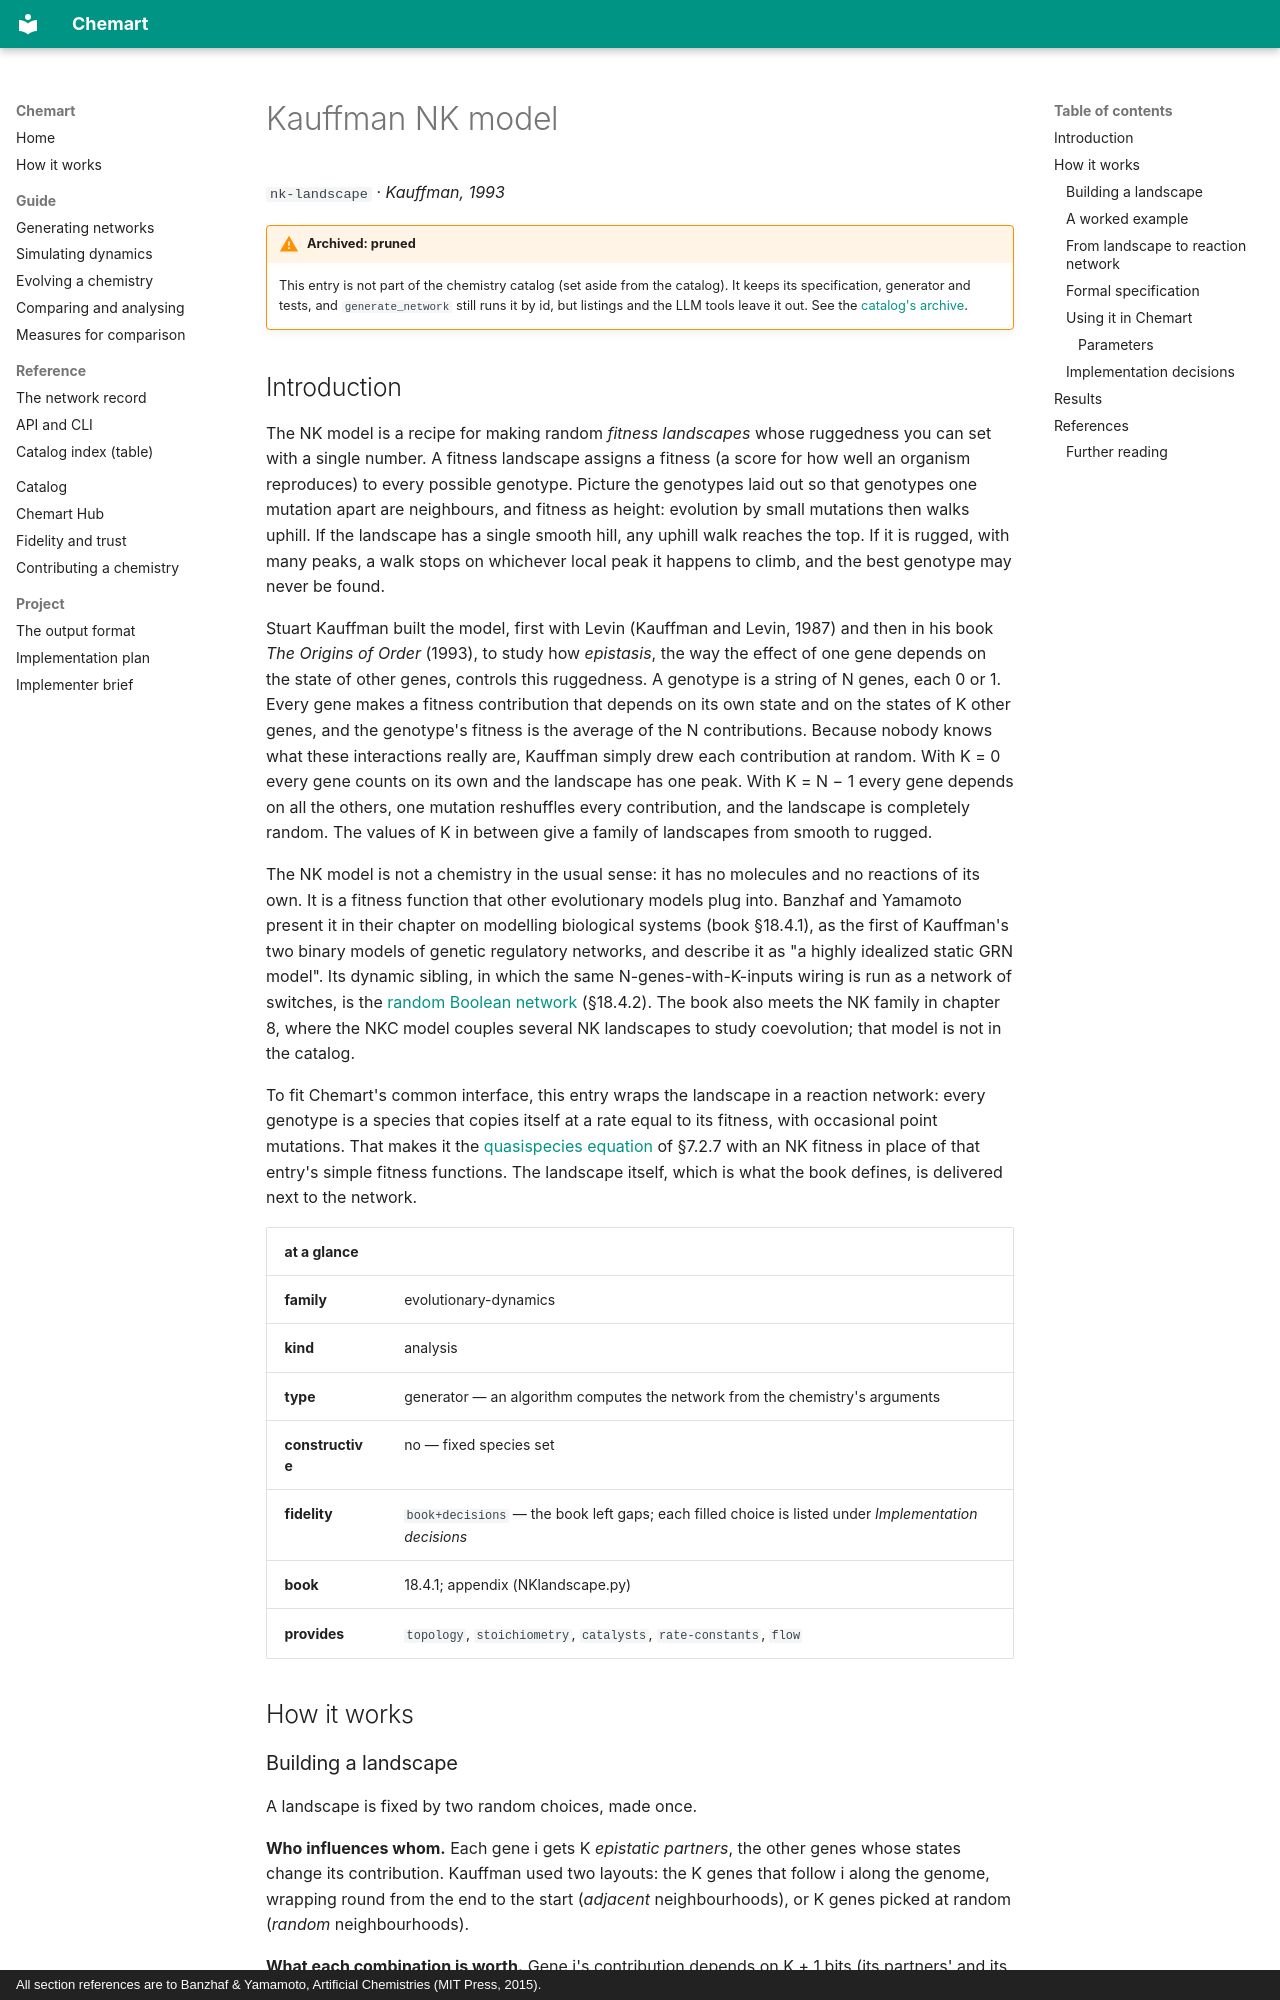

repository: MarcoTuc/Chemart · page: catalog/nk-landscape/index.html · generator: mkdocs · copyright: All section references are to Banzhaf & Yamamoto, Artificial Chemistries (MIT Press, 2015).

<!-- Generated by tools/gen_catalog_pages.py from catalog/chemistries/nk-landscape.yaml and catalog/explainers/nk-landscape.md. Edit those, not this file. -->

# Kauffman NK model

`nk-landscape` · *Kauffman, 1993*

!!! warning "Archived: pruned"
    This entry is not part of the chemistry catalog (set aside from the catalog). It keeps its specification, generator and tests, and `generate_network` still runs it by id, but listings and the LLM tools leave it out. See the [catalog's archive](index.md#archive).

## Introduction

The NK model is a recipe for making random *fitness landscapes* whose
ruggedness you can set with a single number. A fitness landscape assigns a
fitness (a score for how well an organism reproduces) to every possible
genotype. Picture the genotypes laid out so that genotypes one mutation apart
are neighbours, and fitness as height: evolution by small mutations then walks
uphill. If the landscape has a single smooth hill, any uphill walk reaches the
top. If it is rugged, with many peaks, a walk stops on whichever local peak it
happens to climb, and the best genotype may never be found.

Stuart Kauffman built the model, first with Levin (Kauffman and Levin, 1987)
and then in his book *The Origins of Order* (1993), to study how *epistasis*, the way the effect of one
gene depends on the state of other genes, controls this ruggedness. A genotype
is a string of N genes, each 0 or 1. Every gene makes a fitness contribution
that depends on its own state and on the states of K other genes, and the
genotype's fitness is the average of the N contributions. Because nobody knows
what these interactions really are, Kauffman simply drew each contribution at
random. With K = 0 every gene counts on its own and the landscape has one peak.
With K = N − 1 every gene depends on all the others, one mutation reshuffles
every contribution, and the landscape is completely random. The values of K in
between give a family of landscapes from smooth to rugged.

The NK model is not a chemistry in the usual sense: it has no molecules and no
reactions of its own. It is a fitness function that other evolutionary models
plug into. Banzhaf and Yamamoto present it in their chapter on modelling
biological systems (book §18.4.1), as the first of Kauffman's two binary models
of genetic regulatory networks, and describe it as "a highly idealized static
GRN model". Its dynamic sibling, in which the same N-genes-with-K-inputs
wiring is run as a network of switches, is the
[random Boolean network](rbn.md) (§18.4.2). The book also meets the NK family
in chapter 8, where the NKC model couples several NK landscapes to study
coevolution; that model is not in the catalog.

To fit Chemart's common interface, this entry wraps the landscape in a
reaction network: every genotype is a species that copies itself at a rate
equal to its fitness, with occasional point mutations. That makes it the
[quasispecies equation](quasispecies.md) of §7.2.7 with an NK fitness in place
of that entry's simple fitness functions. The landscape itself, which is what
the book defines, is delivered next to the network.

| at a glance | |
|---|---|
| **family** | evolutionary-dynamics |
| **kind** | analysis |
| **type** | generator — an algorithm computes the network from the chemistry's arguments |
| **constructive** | no — fixed species set |
| **fidelity** | `book+decisions` — the book left gaps; each filled choice is listed under *Implementation decisions* |
| **book** | 18.4.1; appendix (NKlandscape.py) |
| **provides** | `topology`, `stoichiometry`, `catalysts`, `rate-constants`, `flow` |

## How it works
